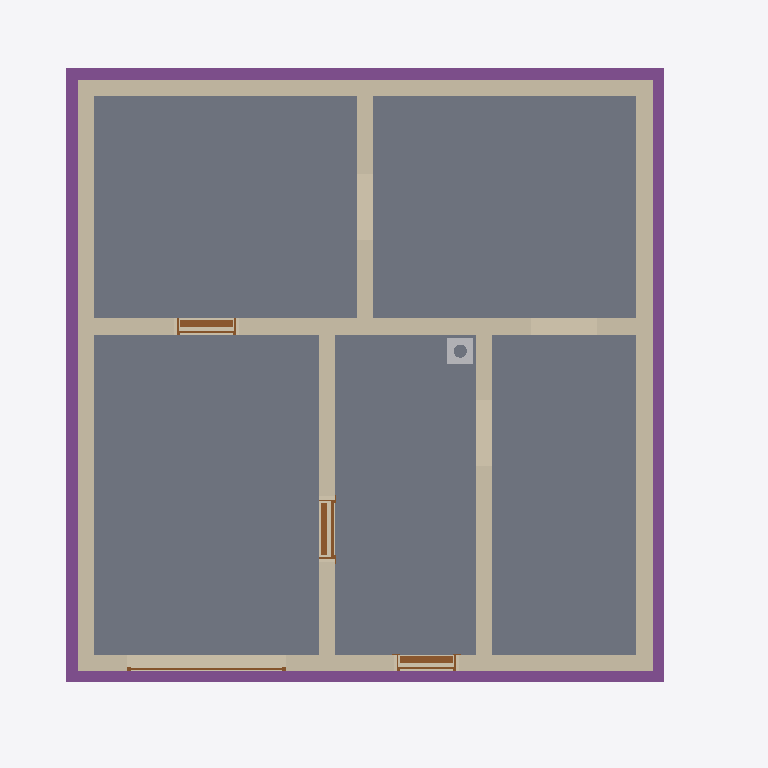
Plan cut of the same IFC building model at storey 'Foundation' (level -3.23 m, cut at -1.83 m), seen from above with north up, elements coloured by IFC class: 8 walls (beige), 5 slabs (grey), 4 footings (purple), 4 doors (brown), 1 other element (light grey). Cut surfaces are drawn darker.
Extent 10.8 m × 10.1 m × 12.7 m (x, y, z). Storeys (16): Foundation at -3.23 m; Basement at -2.58 m; Basement ceiling at -0.21 m; Ground floor at 0.00 m; Facades at 0.00 m; Rainwater drainage at 0.00 m; Ceiling at 2.85 m; Upper floor at 3.06 m; Roof - Thermal insulation under rafters at 3.06 m; Roof - Vapour barrier at 3.06 m; Roof - Gypsum plasterboard at 3.06 m; Roof - MDF at 3.06 m; Roof - Roofing underlay at 3.06 m; Roof - Counter-battens at 3.06 m; Roof - Tile battens at 3.06 m; Roof - Roof tiles at 3.06 m. Elements (300): 139 IfcBeam, 41 IfcSlab, 29 IfcWall, 22 IfcBuildingElementProxy, 17 IfcFurniture, 11 IfcDoor, 9 IfcFooting, 8 IfcCovering, 7 IfcWindow, 6 IfcRailing, 5 IfcSanitaryTerminal, 3 IfcStair.

HEADER;
FILE_DESCRIPTION(('ViewDefinition[DesignTransferView]'),'2;1');
FILE_NAME('/dev/null','2026-11-12T22:15:07+01:00',(''),(''),'IfcOpenShell 0.8.5','IfcOpenShell 0.8.5','Nobody');
FILE_SCHEMA(('IFC4'));
ENDSEC;
DATA;
#1=IFCPROJECT('3O0l7xL0zA3wtQ9z2u4B45',$,'House 2',$,$,$,$,(#10,#15),#5);
#19=IFCSITE('26Mj8nv390Vuw9norch6te',$,'Site',$,$,#27,$,$,$,$,$,$,$,$);
#20=IFCBUILDING('0jFejfFG19dP0ne1FRJOt3',$,'House 2',$,$,#32,$,$,$,$,$,$);
#33=IFCBUILDINGSTOREY('0PndNGGRL2r84FFErc$0_J',$,'Foundation',$,$,#39,$,$,$,-3.23);
#40=IFCBUILDINGSTOREY('1zMreVHznCoQvg81FrAWzr',$,'Basement',$,$,#45,$,$,$,-2.58);
#46=IFCBUILDINGSTOREY('2MgdClysz39QzWc6$hEKB0',$,'Basement ceiling',$,$,#51,$,$,$,-0.21);
#52=IFCBUILDINGSTOREY('0MJonVRZP719g9yloSppXp',$,'Ground floor',$,$,#57,$,$,$,0.0);
#58=IFCBUILDINGSTOREY('3uG_T3N6H4yArAUfVLW3OP',$,'Ceiling',$,$,#63,$,$,$,2.845);
#64=IFCBUILDINGSTOREY('2bSlNMP8n2DA2PBiKX9id6',$,'Upper floor',$,$,#69,$,$,$,3.055);
#25443=IFCBUILDINGSTOREY('3q1Fg8SenFjRzzgJKt_buE',$,'Roof - Thermal insulation under rafters','Visibility container for Thermal insulation under rafters','ROOF_LAYER',#25448,$,$,$,3.055);
#25449=IFCBUILDINGSTOREY('1KlzMndIfFFOg8Zo6WA79G',$,'Roof - Vapour barrier','Visibility container for Vapour barrier','ROOF_LAYER',#25454,$,$,$,3.055);
#25455=IFCBUILDINGSTOREY('28c3JpgvLEchaZdQzRvn6c',$,'Roof - Gypsum plasterboard','Visibility container for Gypsum plasterboard','ROOF_LAYER',#25460,$,$,$,3.055);
#25461=IFCBUILDINGSTOREY('0QXb8_ZWDDu8LWVLADo4KH',$,'Roof - MDF','Visibility container for MDF','ROOF_LAYER',#25466,$,$,$,3.055);
#25467=IFCBUILDINGSTOREY('1cn1$bdUvE1PLs2JUpOCoK',$,'Roof - Roofing underlay','Visibility container for Roofing underlay','ROOF_LAYER',#25472,$,$,$,3.055);
#25473=IFCBUILDINGSTOREY('0f2AxKNd54pul1A_s4YJQl',$,'Roof - Counter-battens','Visibility container for Counter-battens','ROOF_LAYER',#25478,$,$,$,3.055);
#25479=IFCBUILDINGSTOREY('1UIndmJqr2HPtOb1yaBeN5',$,'Roof - Tile battens','Visibility container for Tile battens','ROOF_LAYER',#25484,$,$,$,3.055);
#25485=IFCBUILDINGSTOREY('3B7VqMmwb8CR0BcTSuGIjk',$,'Roof - Roof tiles','Visibility container for Roof tiles','ROOF_LAYER',#25490,$,$,$,3.055);
#34471=IFCBUILDINGSTOREY('3bwQ$Sw0z2ugYP04hSdSvw',$,'Facades','Visibility container for grey/white facades and timber roof-edge boards','FACADE_LAYER',#34476,$,$,$,0.0);
#34628=IFCBUILDINGSTOREY('1PV2hYAA19DxK5FWoTM0Zd',$,'Rainwater drainage','Roof gutters without downpipes',$,#34633,$,$,$,0.0);
#1661=IFCSLAB('1GS$J3WaT6euvHVPJZdwGn',$,'Garáž',$,$,#1666,#1673,$,.FLOOR.);
#1603=IFCSLAB('1fDkd$QlTCTuips5O8Fvf0',$,'Skladovací prostor',$,$,#1608,#1615,$,.FLOOR.);
#1633=IFCSLAB('2uWCLr_c1DYQNNlojTPKgB',$,'Skladovací prostor',$,$,#1638,#1645,$,.FLOOR.);
#1717=IFCSLAB('0$7Wosb9vEHwMIo4V73eG8',$,'Skladovací prostor',$,$,#1722,#1729,$,.FLOOR.);
#1689=IFCSLAB('1c2S8TqjT3i9J5pKvRPd4T',$,'Skladovací prostor',$,$,#1694,#1701,$,.FLOOR.);
#1354=IFCWALL('3vuEumRA5F8Q7wopyUOihz',$,'Basement - Wall 2',$,$,#1363,#1374,$,$);
#1385=IFCWALL('1MRF$m_7j9vwvra8LqmIFq',$,'Basement - Wall 3',$,$,#1394,#1405,$,$);
#1416=IFCWALL('2Jw6zROBX0pwj$zgm5Q8hM',$,'Basement - Wall 4',$,$,#1425,#1436,$,$);
#1447=IFCWALL('3ONUVlK6D9697wSf4sXIw5',$,'Basement - Wall 5',$,$,#1456,#1467,$,$);
#1321=IFCWALL('0R3RQWJGbA68gyQBfLmzTK',$,'Basement - Wall 1',$,$,#1332,#1343,$,$);
#2593=IFCFOOTING('0vAM0ddg19KgbnzZaGVQCW',$,'Strip footing 3',$,$,#2598,#2609,$,.STRIP_FOOTING.);
#2525=IFCFOOTING('1zk9GgyBX88hqK3U$MzG_4',$,'Strip footing 1',$,$,#2531,#2542,$,.STRIP_FOOTING.);
#2626=IFCFOOTING('1Mb_lRujD5XPldbyKQAV3r',$,'Strip footing 4',$,$,#2631,#2642,$,.STRIP_FOOTING.);
#2560=IFCFOOTING('1KS7hKZVP9LQJ4dSl1xEdu',$,'Strip footing 2',$,$,#2565,#2576,$,.STRIP_FOOTING.);
#1540=IFCWALL('2S756n$0rFeeYITeRTp6Sn',$,'Basement - Stairway - hallway and bathroom wall',$,$,#1549,#1560,$,$);
#1509=IFCWALL('01wQt6fSPB9PoO443Crhoh',$,'Basement - Hallway - Pokoj 3 lower wall',$,$,#1518,#1529,$,$);
#1478=IFCWALL('0hiOwZotb2iOGS4G0lIQ$U',$,'Basement - Wall 6',$,$,#1487,#1498,$,$);
#1763=IFCDOOR('0$XicpJl5EQBkJZDqqIyI3',$,'Basement front door S.05',$,$,#1883,#1774,$,2.055,0.9,.DOOR.,.SINGLE_SWING_RIGHT.,$);
#2077=IFCDOOR('06L3UB7ibDvR5D9LzcC0DP',$,'Basement door S.01 - S.03',$,$,#2197,#2088,$,2.055,0.9,.DOOR.,.SINGLE_SWING_LEFT.,$);
#1920=IFCDOOR('1hUL4TaTH3NBaFz$GQIyj0',$,'Basement door S.03 - S.04',$,$,#2040,#1931,$,2.055,0.9,.DOOR.,.SINGLE_SWING_RIGHT.,$);
#30121=IFCCHIMNEY('3zhsz3pwLAtOco7NLJiU59',$,'Main chimney',$,$,#30126,#30141,$,.NOTDEFINED.);
#2360=IFCDOOR('1Aw2xWSJ90lvd49kre8NJi',$,'Garage sectional door',$,$,#2485,#2443,$,2.105,2.4274999999999998,.DOOR.,.USERDEFINED.,'SECTIONAL_OVERHEAD');
ENDSEC;
